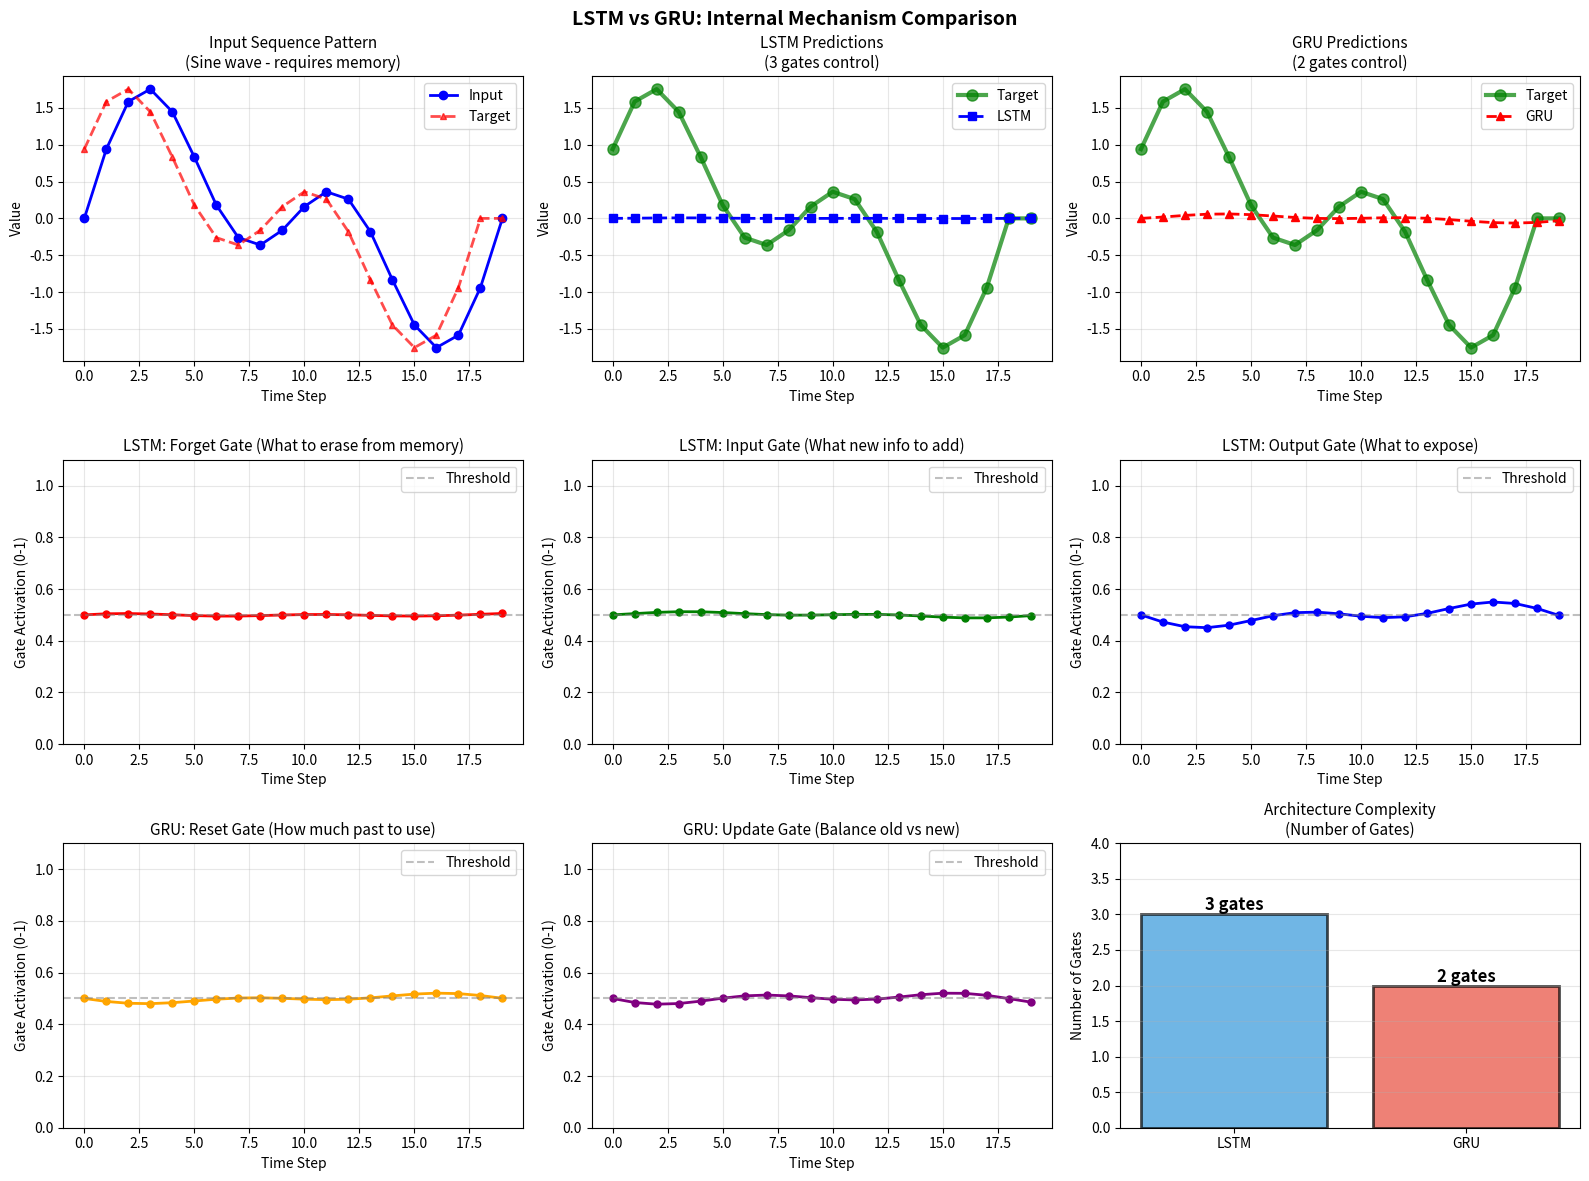

Reproduce this figure in Python.
import numpy as np                                                                             # Import NumPy for numerical operations
import matplotlib.pyplot as plt                                                                # Import matplotlib for visualization

# ===== ACTIVATION FUNCTIONS =====
def sigmoid(x):                                                                                # Sigmoid activation (0 to 1)
    return 1 / (1 + np.exp(-np.clip(x, -500, 500)))                                            # Clip to prevent overflow

def tanh(x):                                                                                   # Tanh activation (-1 to 1)
    return np.tanh(np.clip(x, -500, 500))                                                      # Clip to prevent overflow

def tanh_derivative(x):                                                                        # Tanh derivative
    return 1 - np.tanh(x) ** 2                                                                 # Derivative formula

# ===== LSTM CELL IMPLEMENTATION =====
class LSTMCell:                                                                                # LSTM cell with gates
    def __init__(self, input_size, hidden_size):                                               # Initialize LSTM
        self.hidden_size = hidden_size                                                         # Store hidden dimension
        
        # Forget gate weights
        self.Wf = np.random.randn(input_size + hidden_size, hidden_size) * 0.1                 # Forget gate weights
        self.bf = np.zeros((1, hidden_size))                                                   # Forget gate bias
        
        # Input gate weights
        self.Wi = np.random.randn(input_size + hidden_size, hidden_size) * 0.1                 # Input gate weights
        self.bi = np.zeros((1, hidden_size))                                                   # Input gate bias
        
        # Cell candidate weights
        self.Wc = np.random.randn(input_size + hidden_size, hidden_size) * 0.1                 # Cell candidate weights
        self.bc = np.zeros((1, hidden_size))                                                   # Cell candidate bias
        
        # Output gate weights
        self.Wo = np.random.randn(input_size + hidden_size, hidden_size) * 0.1                 # Output gate weights
        self.bo = np.zeros((1, hidden_size))                                                   # Output gate bias
        
        self.cache = []                                                                        # Store values for backprop
    
    def forward(self, x, h_prev, c_prev):                                                      # Forward pass through LSTM
        x = x.reshape(1, -1)                                                                   # Reshape input
        combined = np.hstack([x, h_prev])                                                      # Concatenate input and hidden
        
        # Forget gate: decides what to forget from cell state
        f = sigmoid(np.dot(combined, self.Wf) + self.bf)                                       # Compute forget gate
        
        # Input gate: decides what new info to add
        i = sigmoid(np.dot(combined, self.Wi) + self.bi)                                       # Compute input gate
        
        # Cell candidate: new potential values
        c_tilde = tanh(np.dot(combined, self.Wc) + self.bc)                                    # Compute cell candidate
        
        # Update cell state
        c = f * c_prev + i * c_tilde                                                           # New cell state (forget + input)
        
        # Output gate: decides what to output
        o = sigmoid(np.dot(combined, self.Wo) + self.bo)                                       # Compute output gate
        
        # New hidden state
        h = o * tanh(c)                                                                        # New hidden state
        
        self.cache.append((x, h_prev, c_prev, f, i, c_tilde, c, o, h))                         # Store for visualization
        
        return h, c, f, i, o                                                                   # Return states and gates

# ===== GRU CELL IMPLEMENTATION =====
class GRUCell:                                                                                 # GRU cell with gates
    def __init__(self, input_size, hidden_size):                                               # Initialize GRU
        self.hidden_size = hidden_size                                                         # Store hidden dimension
        
        # Reset gate weights
        self.Wr = np.random.randn(input_size + hidden_size, hidden_size) * 0.1                 # Reset gate weights
        self.br = np.zeros((1, hidden_size))                                                   # Reset gate bias
        
        # Update gate weights
        self.Wz = np.random.randn(input_size + hidden_size, hidden_size) * 0.1                 # Update gate weights
        self.bz = np.zeros((1, hidden_size))                                                   # Update gate bias
        
        # Candidate hidden state weights
        self.Wh = np.random.randn(input_size + hidden_size, hidden_size) * 0.1                 # Hidden candidate weights
        self.bh = np.zeros((1, hidden_size))                                                   # Hidden candidate bias
        
        self.cache = []                                                                        # Store values for visualization
    
    def forward(self, x, h_prev):                                                              # Forward pass through GRU
        x = x.reshape(1, -1)                                                                   # Reshape input
        combined = np.hstack([x, h_prev])                                                      # Concatenate input and hidden
        
        # Reset gate: decides how much past to use
        r = sigmoid(np.dot(combined, self.Wr) + self.br)                                       # Compute reset gate
        
        # Update gate: decides balance between old and new
        z = sigmoid(np.dot(combined, self.Wz) + self.bz)                                       # Compute update gate
        
        # Candidate hidden state (uses reset gate)
        combined_reset = np.hstack([x, r * h_prev])                                            # Reset applied to h_prev
        h_tilde = tanh(np.dot(combined_reset, self.Wh) + self.bh)                              # Candidate hidden state
        
        # New hidden state (interpolation between old and candidate)
        h = (1 - z) * h_prev + z * h_tilde                                                     # Update hidden state
        
        self.cache.append((x, h_prev, r, z, h_tilde, h))                                       # Store for visualization
        
        return h, r, z                                                                         # Return state and gates

# ===== GENERATE SEQUENCE DATA =====
def generate_long_sequence(length=20, pattern='sine'):                                         # Generate sequence with pattern
    """Create sequence that requires long-term memory"""
    if pattern == 'sine':                                                                      # Sine wave pattern
        x = np.linspace(0, 4*np.pi, length)                                                    # Time steps
        sequence = np.sin(x) + np.sin(0.5*x)                                                   # Combined sine waves
    elif pattern == 'sawtooth':                                                                # Sawtooth pattern
        sequence = np.mod(np.arange(length), 5) / 5.0                                          # Repeating ramp
    elif pattern == 'steps':                                                                   # Step pattern
        sequence = np.array([1 if i % 4 < 2 else -1 for i in range(length)], dtype=float)      # Square wave
    
    targets = np.roll(sequence, -1)                                                            # Shift for prediction
    targets[-1] = sequence[-1]                                                                 # Last target
    
    return sequence, targets                                                                   # Return sequence and targets

# ===== WRAPPER MODELS FOR TRAINING =====
class LSTMModel:                                                                               # LSTM model wrapper
    def __init__(self, input_size, hidden_size, output_size):                                  # Initialize model
        self.lstm = LSTMCell(input_size, hidden_size)                                          # Create LSTM cell
        self.Wy = np.random.randn(hidden_size, output_size) * 0.1                              # Output weights
        self.by = np.zeros((1, output_size))                                                   # Output bias
        self.hidden_size = hidden_size                                                         # Store hidden size
        
    def forward(self, inputs):                                                                 # Forward through sequence
        h = np.zeros((1, self.hidden_size))                                                    # Initialize hidden state
        c = np.zeros((1, self.hidden_size))                                                    # Initialize cell state
        
        self.lstm.cache = []                                                                   # Clear cache
        outputs = []                                                                           # Store outputs
        gate_history = {'forget': [], 'input': [], 'output': []}                               # Store gate activations
        
        for x in inputs:                                                                       # Loop through sequence
            h, c, f, i, o = self.lstm.forward(x, h, c)                                         # LSTM forward pass
            y = np.dot(h, self.Wy) + self.by                                                   # Compute output
            outputs.append(y[0, 0])                                                            # Store output
            
            gate_history['forget'].append(f[0, 0])                                             # Store forget gate
            gate_history['input'].append(i[0, 0])                                              # Store input gate
            gate_history['output'].append(o[0, 0])                                             # Store output gate
        
        return np.array(outputs), gate_history                                                 # Return outputs and gates

class GRUModel:                                                                                # GRU model wrapper
    def __init__(self, input_size, hidden_size, output_size):                                  # Initialize model
        self.gru = GRUCell(input_size, hidden_size)                                            # Create GRU cell
        self.Wy = np.random.randn(hidden_size, output_size) * 0.1                              # Output weights
        self.by = np.zeros((1, output_size))                                                   # Output bias
        self.hidden_size = hidden_size                                                         # Store hidden size
        
    def forward(self, inputs):                                                                 # Forward through sequence
        h = np.zeros((1, self.hidden_size))                                                    # Initialize hidden state
        
        self.gru.cache = []                                                                    # Clear cache
        outputs = []                                                                           # Store outputs
        gate_history = {'reset': [], 'update': []}                                             # Store gate activations
        
        for x in inputs:                                                                       # Loop through sequence
            h, r, z = self.gru.forward(x, h)                                                   # GRU forward pass
            y = np.dot(h, self.Wy) + self.by                                                   # Compute output
            outputs.append(y[0, 0])                                                            # Store output
            
            gate_history['reset'].append(r[0, 0])                                              # Store reset gate
            gate_history['update'].append(z[0, 0])                                             # Store update gate
        
        return np.array(outputs), gate_history                                                 # Return outputs and gates

# ===== CREATE AND TEST SEQUENCES =====
print("=" * 70)                                                                                # Header separator
print("LSTM vs GRU: Long-Term Memory Demonstration")                                           # Main title
print("=" * 70)                                                                                # Header separator

# Generate test sequence
sequence, targets = generate_long_sequence(length=20, pattern='sine')                          # Create sine wave sequence

print("\nSequence Pattern: Sine Wave (tests long-term memory)")                                # Pattern description
print(f"Sequence length: {len(sequence)} steps")                                               # Length info
print(f"First 5 values:  {np.round(sequence[:5], 3)}")                                         # Show first values
print(f"Target 5 values: {np.round(targets[:5], 3)}")                                          # Show targets
print(f"Task: Predict next value in sequence\n")                                               # Task description

# ===== INITIALIZE MODELS =====
lstm_model = LSTMModel(input_size=1, hidden_size=8, output_size=1)                             # Create LSTM with 8 units
gru_model = GRUModel(input_size=1, hidden_size=8, output_size=1)                               # Create GRU with 8 units

# ===== FORWARD PASS (NO TRAINING - JUST DEMONSTRATION) =====
print("Running forward pass through both models...")                                           # Processing message
lstm_outputs, lstm_gates = lstm_model.forward(sequence)                                        # LSTM forward pass
gru_outputs, gru_gates = gru_model.forward(sequence)                                           # GRU forward pass

# Calculate errors
lstm_error = np.mean(np.abs(lstm_outputs - targets))                                           # LSTM mean error
gru_error = np.mean(np.abs(gru_outputs - targets))                                             # GRU mean error

print(f"\nLSTM Mean Absolute Error: {lstm_error:.4f}")                                         # Print LSTM error
print(f"GRU Mean Absolute Error:  {gru_error:.4f}")                                            # Print GRU error
print(f"\nNote: Models are randomly initialized (not trained)")                                # Explanation note
print("The visualization shows how gates control information flow\n")                          # Gate explanation

# ===== VISUALIZATIONS =====
fig = plt.figure(figsize=(16, 12)) # Create large figure
fig.suptitle('LSTM vs GRU: Internal Mechanism Comparison', fontsize=14, fontweight='bold') # Main title

# Plot 1: Input Sequence Pattern
plt.subplot(3, 3, 1) # First subplot
time_steps = np.arange(len(sequence)) # Time axis
plt.plot(time_steps, sequence, 'b-o', linewidth=2, markersize=6, label='Input') # Plot sequence
plt.plot(time_steps, targets, 'r--^', linewidth=2, markersize=5, label='Target', alpha=0.7) # Plot targets
plt.title('Input Sequence Pattern\n(Sine wave - requires memory)', fontsize=11) # Title
plt.xlabel('Time Step') # X-label
plt.ylabel('Value') # Y-label
plt.legend(loc='upper right') # Legend
plt.grid(True, alpha=0.3) # Grid

# Plot 2: LSTM Predictions
plt.subplot(3, 3, 2) # Second subplot
plt.plot(time_steps, targets, 'go-', linewidth=3, markersize=8, label='Target', alpha=0.7) # Plot targets
plt.plot(time_steps, lstm_outputs, 'bs--', linewidth=2, markersize=6, label='LSTM') # Plot LSTM output
plt.title('LSTM Predictions\n(3 gates control)', fontsize=11) # Title
plt.xlabel('Time Step') # X-label
plt.ylabel('Value') # Y-label
plt.legend() # Legend
plt.grid(True, alpha=0.3) # Grid

# Plot 3: GRU Predictions
plt.subplot(3, 3, 3) # Third subplot
plt.plot(time_steps, targets, 'go-', linewidth=3, markersize=8, label='Target', alpha=0.7) # Plot targets
plt.plot(time_steps, gru_outputs, 'r^--', linewidth=2, markersize=6, label='GRU') # Plot GRU output
plt.title('GRU Predictions\n(2 gates control)', fontsize=11) # Title
plt.xlabel('Time Step') # X-label
plt.ylabel('Value') # Y-label
plt.legend() # Legend
plt.grid(True, alpha=0.3) # Grid

# Plot 4: LSTM Forget Gate
plt.subplot(3, 3, 4) # Fourth subplot
plt.plot(time_steps, lstm_gates['forget'], 'r-o', linewidth=2, markersize=5) # Plot forget gate
plt.title('LSTM: Forget Gate (What to erase from memory)', fontsize=11) # Title
plt.xlabel('Time Step') # X-label
plt.ylabel('Gate Activation (0-1)') # Y-label
plt.ylim([0, 1.1]) # Y-axis limits
plt.axhline(y=0.5, color='gray', linestyle='--', alpha=0.5, label='Threshold') # Reference line
plt.legend() # Legend
plt.grid(True, alpha=0.3) # Grid

# Plot 5: LSTM Input Gate
plt.subplot(3, 3, 5) # Fifth subplot
plt.plot(time_steps, lstm_gates['input'], 'g-o', linewidth=2, markersize=5) # Plot input gate
plt.title('LSTM: Input Gate (What new info to add)', fontsize=11) # Title
plt.xlabel('Time Step') # X-label
plt.ylabel('Gate Activation (0-1)') # Y-label
plt.ylim([0, 1.1]) # Y-axis limits
plt.axhline(y=0.5, color='gray', linestyle='--', alpha=0.5, label='Threshold') # Reference line
plt.legend() # Legend
plt.grid(True, alpha=0.3) # Grid

# Plot 6: LSTM Output Gate
plt.subplot(3, 3, 6) # Sixth subplot
plt.plot(time_steps, lstm_gates['output'], 'b-o', linewidth=2, markersize=5) # Plot output gate
plt.title('LSTM: Output Gate (What to expose)', fontsize=11) # Title
plt.xlabel('Time Step') # X-label
plt.ylabel('Gate Activation (0-1)') # Y-label
plt.ylim([0, 1.1]) # Y-axis limits
plt.axhline(y=0.5, color='gray', linestyle='--', alpha=0.5, label='Threshold') # Reference line
plt.legend() # Legend
plt.grid(True, alpha=0.3) # Grid

# Plot 7: GRU Reset Gate
plt.subplot(3, 3, 7) # Seventh subplot
plt.plot(time_steps, gru_gates['reset'], 'orange', marker='o', linewidth=2, markersize=5) # Plot reset gate
plt.title('GRU: Reset Gate (How much past to use)', fontsize=11) # Title
plt.xlabel('Time Step') # X-label
plt.ylabel('Gate Activation (0-1)') # Y-label
plt.ylim([0, 1.1]) # Y-axis limits
plt.axhline(y=0.5, color='gray', linestyle='--', alpha=0.5, label='Threshold') # Reference line
plt.legend() # Legend
plt.grid(True, alpha=0.3) # Grid

# Plot 8: GRU Update Gate
plt.subplot(3, 3, 8) # Eighth subplot
plt.plot(time_steps, gru_gates['update'], 'purple', marker='o', linewidth=2, markersize=5) # Plot update gate
plt.title('GRU: Update Gate (Balance old vs new)', fontsize=11) # Title
plt.xlabel('Time Step') # X-label
plt.ylabel('Gate Activation (0-1)') # Y-label
plt.ylim([0, 1.1]) # Y-axis limits
plt.axhline(y=0.5, color='gray', linestyle='--', alpha=0.5, label='Threshold') # Reference line
plt.legend() # Legend
plt.grid(True, alpha=0.3) # Grid

# Plot 9: Architecture Comparison
plt.subplot(3, 3, 9) # Ninth subplot
models = ['LSTM', 'GRU'] # Model names
num_gates = [3, 2] # Number of gates
colors = ['#3498db', '#e74c3c'] # Bar colors
bars = plt.bar(models, num_gates, color=colors, alpha=0.7, edgecolor='black', linewidth=2) # Create bars
plt.title('Architecture Complexity\n(Number of Gates)', fontsize=11) # Title
plt.ylabel('Number of Gates') # Y-label
plt.ylim([0, 4]) # Y-axis limits
for i, (bar, count) in enumerate(zip(bars, num_gates)): # Annotate bars
    height = bar.get_height() # Get bar height
    plt.text(bar.get_x() + bar.get_width()/2., height, # Position text
             f'{count} gates', ha='center', va='bottom', fontsize=12, fontweight='bold') # Gate count text
plt.grid(True, alpha=0.3, axis='y') # Grid
plt.tight_layout() # Adjust spacing
plt.show() # Display plot